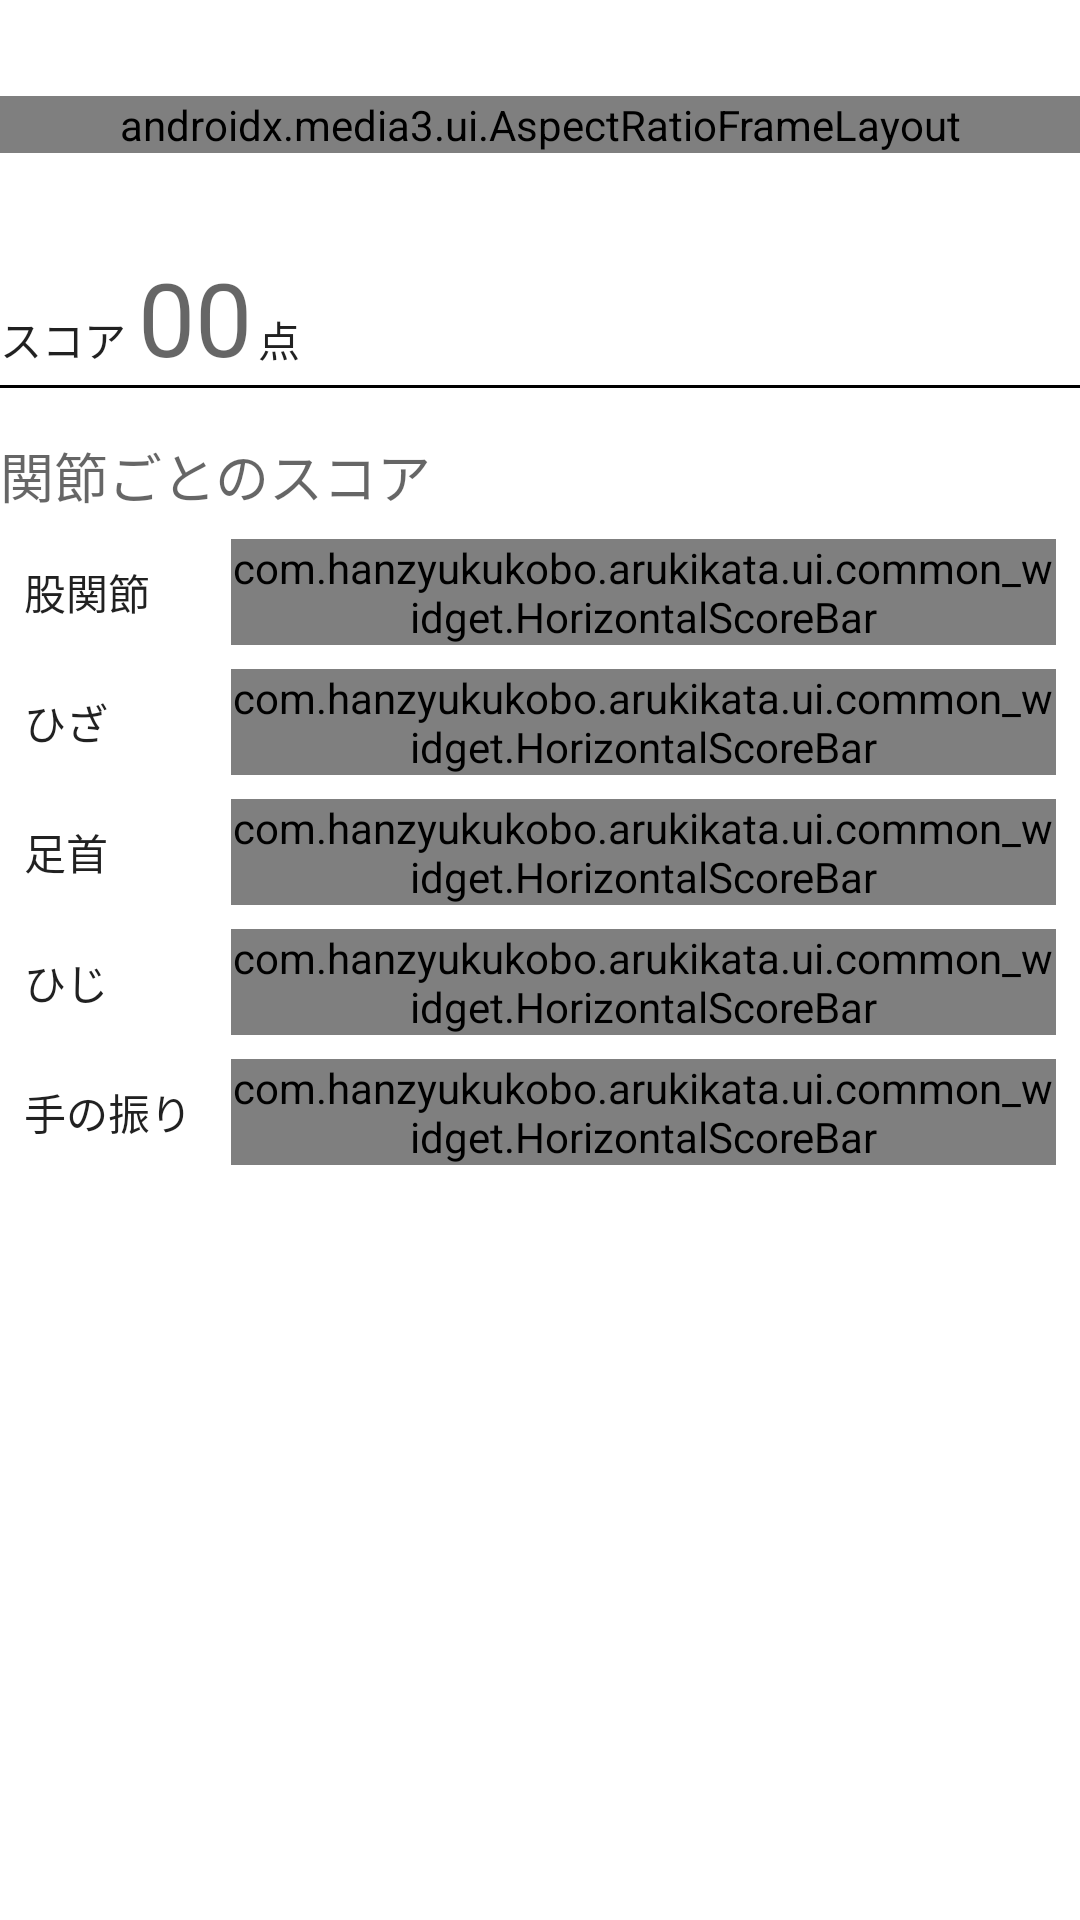

This screen was rendered from an Android layout file. Write that file and the resources it references.
<!-- AndroidManifest.xml: application theme Theme.Arukikata -->
<!-- res/layout/fragment_easy_result_preview.xml -->
<?xml version="1.0" encoding="utf-8"?>

<layout xmlns:tools="http://schemas.android.com/tools"
    xmlns:app="http://schemas.android.com/apk/res-auto"
    xmlns:android="http://schemas.android.com/apk/res/android">

    <data>
        <variable
            name="viewModel"
            type="com.hanzyukukobo.arukikata.ui.common_widget.EasyResultPreviewViewModel" />
    </data>

    <androidx.constraintlayout.widget.ConstraintLayout
        android:layout_width="match_parent"
        android:layout_height="match_parent">

        <ScrollView
            android:layout_width="match_parent"
            android:layout_height="wrap_content"
            app:layout_constraintEnd_toEndOf="parent"
            app:layout_constraintStart_toStartOf="parent"
            app:layout_constraintTop_toTopOf="parent">

            <androidx.constraintlayout.widget.ConstraintLayout
                android:layout_width="match_parent"
                android:layout_height="wrap_content">

                <androidx.media3.ui.AspectRatioFrameLayout
                    android:id="@+id/aspectRationFrameLayout"
                    android:layout_width="match_parent"
                    android:layout_height="wrap_content"
                    android:layout_marginTop="32dp"
                    app:layout_constraintEnd_toEndOf="parent"
                    app:layout_constraintStart_toStartOf="parent"
                    app:layout_constraintTop_toTopOf="parent"
                    app:resize_mode="fixed_width">

                    <androidx.media3.ui.PlayerView
                        android:id="@+id/videoView"
                        android:layout_width="match_parent"
                        android:layout_height="wrap_content"
                        app:layout_constraintBottom_toBottomOf="parent"
                        app:layout_constraintEnd_toEndOf="parent"
                        app:layout_constraintStart_toStartOf="parent"
                        app:layout_constraintTop_toBottomOf="@+id/textView"
                        app:show_shuffle_button="true"
                        app:show_subtitle_button="true" />

                </androidx.media3.ui.AspectRatioFrameLayout>

                <LinearLayout
                    android:id="@+id/linearLayout4"
                    android:layout_width="match_parent"
                    android:layout_height="match_parent"
                    android:layout_marginTop="32dp"
                    android:orientation="horizontal"
                    app:layout_constraintEnd_toEndOf="parent"
                    app:layout_constraintStart_toStartOf="parent"
                    app:layout_constraintTop_toBottomOf="@+id/aspectRationFrameLayout">

                    <TextView
                        android:id="@+id/textView2"
                        android:layout_width="wrap_content"
                        android:layout_height="wrap_content"
                        android:text="スコア"
                        android:textAppearance="@style/TextAppearance.AppCompat.Body1" />

                    <TextView
                        android:id="@+id/scoreValueText"
                        android:layout_width="wrap_content"
                        android:layout_height="wrap_content"
                        android:layout_marginStart="4dp"
                        android:text="00"
                        android:textAppearance="@style/TextAppearance.AppCompat.Display1" />

                    <TextView
                        android:id="@+id/textView9"
                        android:layout_width="wrap_content"
                        android:layout_height="wrap_content"
                        android:layout_marginStart="2dp"
                        android:text="点"
                        android:textAppearance="@style/TextAppearance.AppCompat.Body1" />

                </LinearLayout>

                <View
                    android:id="@+id/divider"
                    android:layout_width="match_parent"
                    android:layout_height="1dp"
                    android:background="@color/textColor"
                    app:layout_constraintLeft_toLeftOf="parent"
                    app:layout_constraintRight_toRightOf="parent"
                    app:layout_constraintTop_toBottomOf="@+id/linearLayout4" />

                <TextView
                    android:id="@+id/textView11"
                    android:layout_width="wrap_content"
                    android:layout_height="wrap_content"
                    android:layout_marginTop="16dp"
                    android:text="関節ごとのスコア"
                    android:textAppearance="@style/TextAppearance.AppCompat.Medium"
                    app:layout_constraintStart_toStartOf="parent"
                    app:layout_constraintTop_toBottomOf="@+id/divider" />

                <LinearLayout
                    android:id="@+id/linearLayout10"
                    android:layout_width="match_parent"
                    android:layout_height="match_parent"
                    android:orientation="vertical"
                    app:layout_constraintEnd_toEndOf="parent"
                    app:layout_constraintStart_toStartOf="@+id/textView11"
                    app:layout_constraintTop_toBottomOf="@+id/textView11">

                    <LinearLayout
                        android:id="@+id/linearLayout9"
                        android:layout_width="match_parent"
                        android:layout_height="match_parent"
                        android:layout_marginStart="8dp"
                        android:layout_marginTop="8dp"
                        android:layout_marginEnd="8dp"
                        android:gravity="center_vertical"
                        android:orientation="horizontal">

                        <TextView
                            android:id="@+id/textView15"
                            android:layout_width="match_parent"
                            android:layout_height="wrap_content"
                            android:layout_weight="4"
                            android:text="股関節"
                            android:textAppearance="@style/TextAppearance.AppCompat.Body1" />

                        <com.hanzyukukobo.arukikata.ui.common_widget.HorizontalScoreBar
                            android:id="@+id/hipScoreBar"
                            android:layout_width="match_parent"
                            android:layout_height="wrap_content"
                            android:layout_weight="1" />
                    </LinearLayout>

                    <LinearLayout
                        android:id="@+id/linearLayout5"
                        android:layout_width="match_parent"
                        android:layout_height="match_parent"
                        android:layout_marginStart="8dp"
                        android:layout_marginTop="8dp"
                        android:layout_marginEnd="8dp"
                        android:gravity="center_vertical"
                        android:orientation="horizontal">

                        <TextView
                            android:id="@+id/textView12"
                            android:layout_width="match_parent"
                            android:layout_height="wrap_content"
                            android:layout_weight="4"
                            android:text="ひざ"
                            android:textAppearance="@style/TextAppearance.AppCompat.Body1" />

                        <com.hanzyukukobo.arukikata.ui.common_widget.HorizontalScoreBar
                            android:id="@+id/kneeScoreBar"
                            android:layout_width="match_parent"
                            android:layout_height="wrap_content"
                            android:layout_weight="1" />
                    </LinearLayout>

                    <LinearLayout
                        android:id="@+id/linearLayout6"
                        android:layout_width="match_parent"
                        android:layout_height="match_parent"
                        android:layout_marginStart="8dp"
                        android:layout_marginTop="8dp"
                        android:layout_marginEnd="8dp"
                        android:gravity="center_vertical"
                        android:orientation="horizontal">

                        <TextView
                            android:id="@+id/textView10"
                            android:layout_width="match_parent"
                            android:layout_height="wrap_content"
                            android:layout_weight="4"
                            android:text="足首"
                            android:textAppearance="@style/TextAppearance.AppCompat.Body1" />

                        <com.hanzyukukobo.arukikata.ui.common_widget.HorizontalScoreBar
                            android:id="@+id/ankleScoreBar"
                            android:layout_width="match_parent"
                            android:layout_height="wrap_content"
                            android:layout_weight="1" />

                    </LinearLayout>

                    <LinearLayout
                        android:id="@+id/linearLayout8"
                        android:layout_width="match_parent"
                        android:layout_height="match_parent"
                        android:layout_marginStart="8dp"
                        android:layout_marginTop="8dp"
                        android:layout_marginEnd="8dp"
                        android:gravity="center_vertical"
                        android:orientation="horizontal">

                        <TextView
                            android:id="@+id/textView14"
                            android:layout_width="match_parent"
                            android:layout_height="wrap_content"
                            android:layout_weight="4"
                            android:text="ひじ"
                            android:textAppearance="@style/TextAppearance.AppCompat.Body1" />

                        <com.hanzyukukobo.arukikata.ui.common_widget.HorizontalScoreBar
                            android:id="@+id/elbowScoreBar"
                            android:layout_width="match_parent"
                            android:layout_height="wrap_content"
                            android:layout_weight="1" />

                    </LinearLayout>

                    <LinearLayout
                        android:id="@+id/linearLayout7"
                        android:layout_width="match_parent"
                        android:layout_height="match_parent"
                        android:layout_marginStart="8dp"
                        android:layout_marginTop="8dp"
                        android:layout_marginEnd="8dp"
                        android:gravity="center_vertical"
                        android:orientation="horizontal">

                        <TextView
                            android:id="@+id/textView13"
                            android:layout_width="match_parent"
                            android:layout_height="wrap_content"
                            android:layout_weight="4"
                            android:text="手の振り"
                            android:textAppearance="@style/TextAppearance.AppCompat.Body1" />

                        <com.hanzyukukobo.arukikata.ui.common_widget.HorizontalScoreBar
                            android:id="@+id/handScoreBar"
                            android:layout_width="match_parent"
                            android:layout_height="wrap_content"
                            android:layout_weight="1" />

                    </LinearLayout>
                </LinearLayout>

            </androidx.constraintlayout.widget.ConstraintLayout>

        </ScrollView>

    </androidx.constraintlayout.widget.ConstraintLayout>

</layout>
<!-- resources referenced by this layout -->
<resources>
  <color name="textColor">@color/black</color>
  <style name="Theme.Arukikata" parent="Theme.MaterialComponents.Light.DarkActionBar">
      
          <item name="colorPrimary">@color/colorPrimaryDark</item>
          <item name="colorPrimaryVariant">@color/purple_700</item>
          <item name="colorOnPrimary">@color/white</item>
          
          <item name="colorSecondary">@color/colorAccent</item>
          <item name="colorSecondaryVariant">@color/teal_700</item>
          <item name="colorOnSecondary">@color/black</item>
          
          <item name="android:statusBarColor">?attr/colorPrimaryVariant</item>
          
      </style>
  <color name="black">#FF000000</color>
  <color name="colorPrimaryDark">#FF3700B3</color>
  <color name="purple_700">#FF3700B3</color>
  <color name="white">#FFFFFFFF</color>
  <color name="colorAccent">#FF018786</color>
  <color name="teal_700">#FF018786</color>
</resources>
